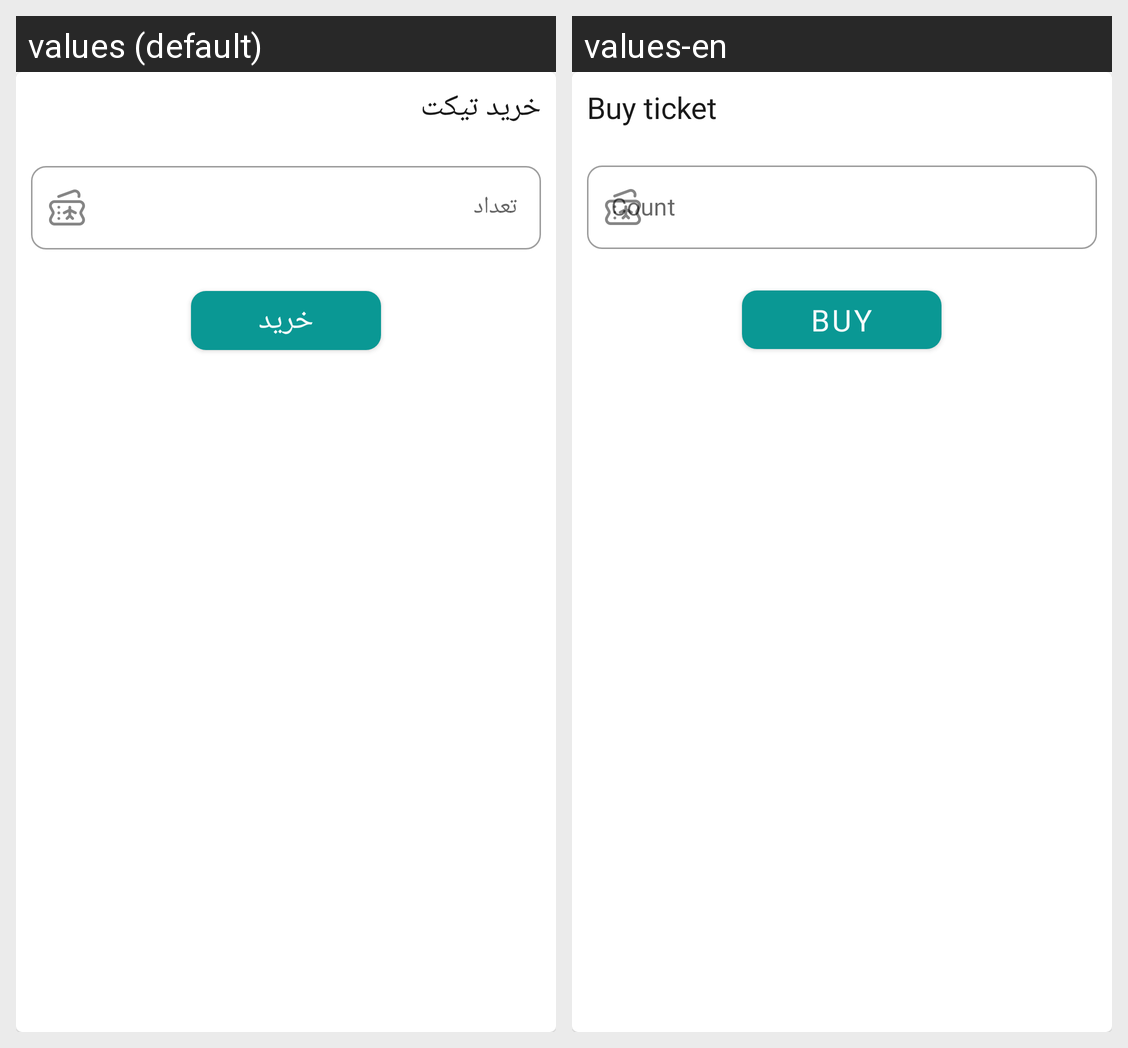

This grid shows one Android layout under two languages. Give, for every string resource on the screen, its name, the default text and each shown locale's text.
Android screen res/layout/dialog_add_ticket.xml rendered under 2 locales, left to right: values (default), values-en. Device: Nexus 5 (rendered at 1080×1920; each locale shown at half size, 540×960, under a caption strip naming it); theme Theme.TravelApp.
Strings drawn on this screen, with the default value and each locale's value (text and hints the layout hard-codes, and strings that could not be matched under every locale, appear in the picture but are not listed):

buy_ticket
  values: خرید تیکت
  values-en: Buy ticket

count
  values: تعداد
  values-en: Count

buy
  values: خرید
  values-en: Buy
